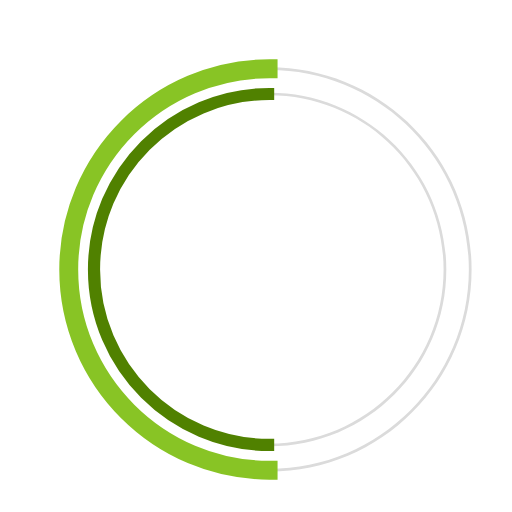
t = 0.00 s
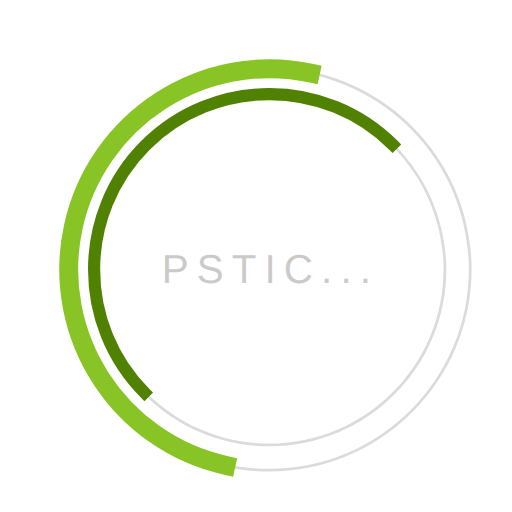
t = 0.23 s
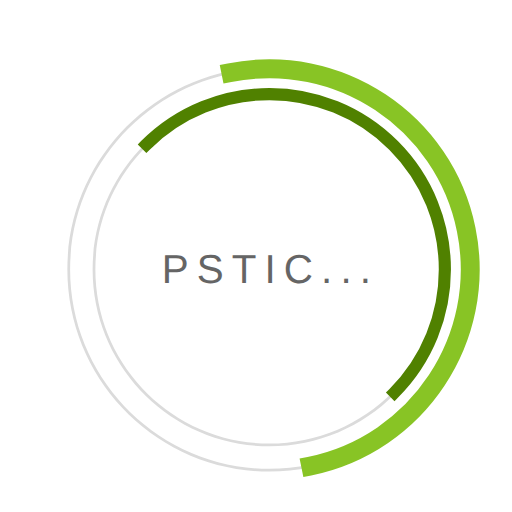
t = 0.68 s
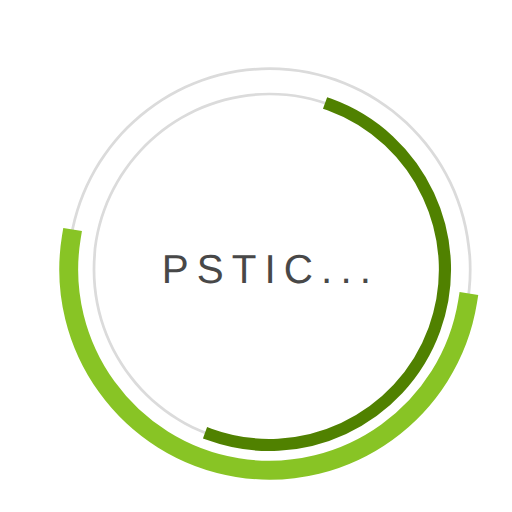
t = 1.00 s
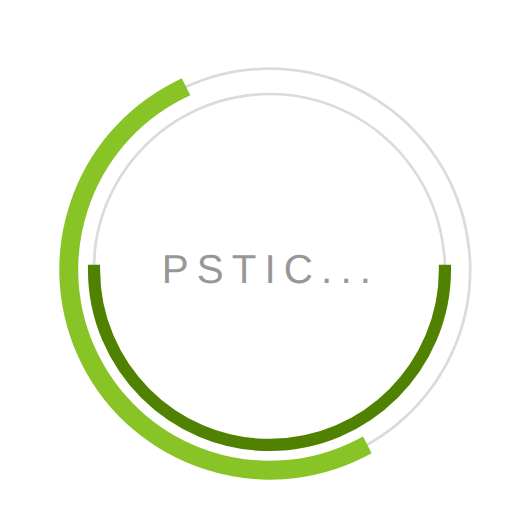
t = 1.35 s
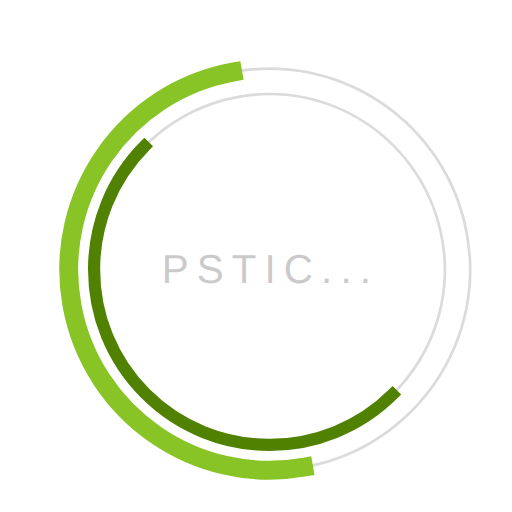
t = 1.58 s

The animated SVG that drew these frames (rendered in a browser with its animation timeline set to each time). Animation: 3 SMIL elements (animate=1,animateTransform=2); one cycle of 2.00 s, repeats indefinitely.

 <svg
  version="1.1"
  id="dc-spinner"
  xmlns="http://www.w3.org/2000/svg"
  x="0px" y="0px"
 width="150" height="150"
  viewBox="0 0 38 38"
  preserveAspectRatio="xMinYMin meet"
  >
   <text x="12" y="21" font-family="arial" font-size="3px" style="letter-spacing:0.6" fill="#323232">PSTIC...
     <animate
       attributeName="opacity"
       values="0;1;0" dur="1.8s"
       repeatCount="indefinite"/>
  </text>
  <path fill="#dbdbdb" d="M20,35c-8.271,0-15-6.729-15-15S11.729,5,20,5s15,6.729,15,15S28.271,35,20,35z M20,5.203
    C11.841,5.203,5.203,11.841,5.203,20c0,8.159,6.638,14.797,14.797,14.797S34.797,28.159,34.797,20
    C34.797,11.841,28.159,5.203,20,5.203z">
  </path>

  <path fill="#dbdbdb" d="M20,33.125c-7.237,0-13.125-5.888-13.125-13.125S12.763,6.875,20,6.875S33.125,12.763,33.125,20
    S27.237,33.125,20,33.125z M20,7.078C12.875,7.078,7.078,12.875,7.078,20c0,7.125,5.797,12.922,12.922,12.922
    S32.922,27.125,32.922,20C32.922,12.875,27.125,7.078,20,7.078z">
  </path>

  <path fill="#2AA198" stroke="#88c425" stroke-width="1.2" stroke-miterlimit="10" d="M5.203,20
			c0-8.159,6.638-14.797,14.797-14.797V5C11.729,5,5,11.729,5,20s6.729,15,15,15v-0.203C11.841,34.797,5.203,28.159,5.203,20z">
  <animateTransform
        attributeName="transform"
        type="rotate"
        from="0 20 20"
        to="360 20 20"
        calcMode="spline"
        keySplines="0.4, 0, 0.2, 1"
        keyTimes="0;1"
        dur="2s"
        repeatCount="indefinite" />
   </path>

  <path fill="#859900" stroke="#508100" stroke-width="0.7" stroke-miterlimit="10" d="M7.078,20
  c0-7.125,5.797-12.922,12.922-12.922V6.875C12.763,6.875,6.875,12.763,6.875,20S12.763,33.125,20,33.125v-0.203
  C12.875,32.922,7.078,27.125,7.078,20z">
   <animateTransform
      attributeName="transform"
      type="rotate"
      from="0 20 20"
      to="360 20 20"
      dur="1.8s"
      repeatCount="indefinite" />
    </path>
  </svg>
